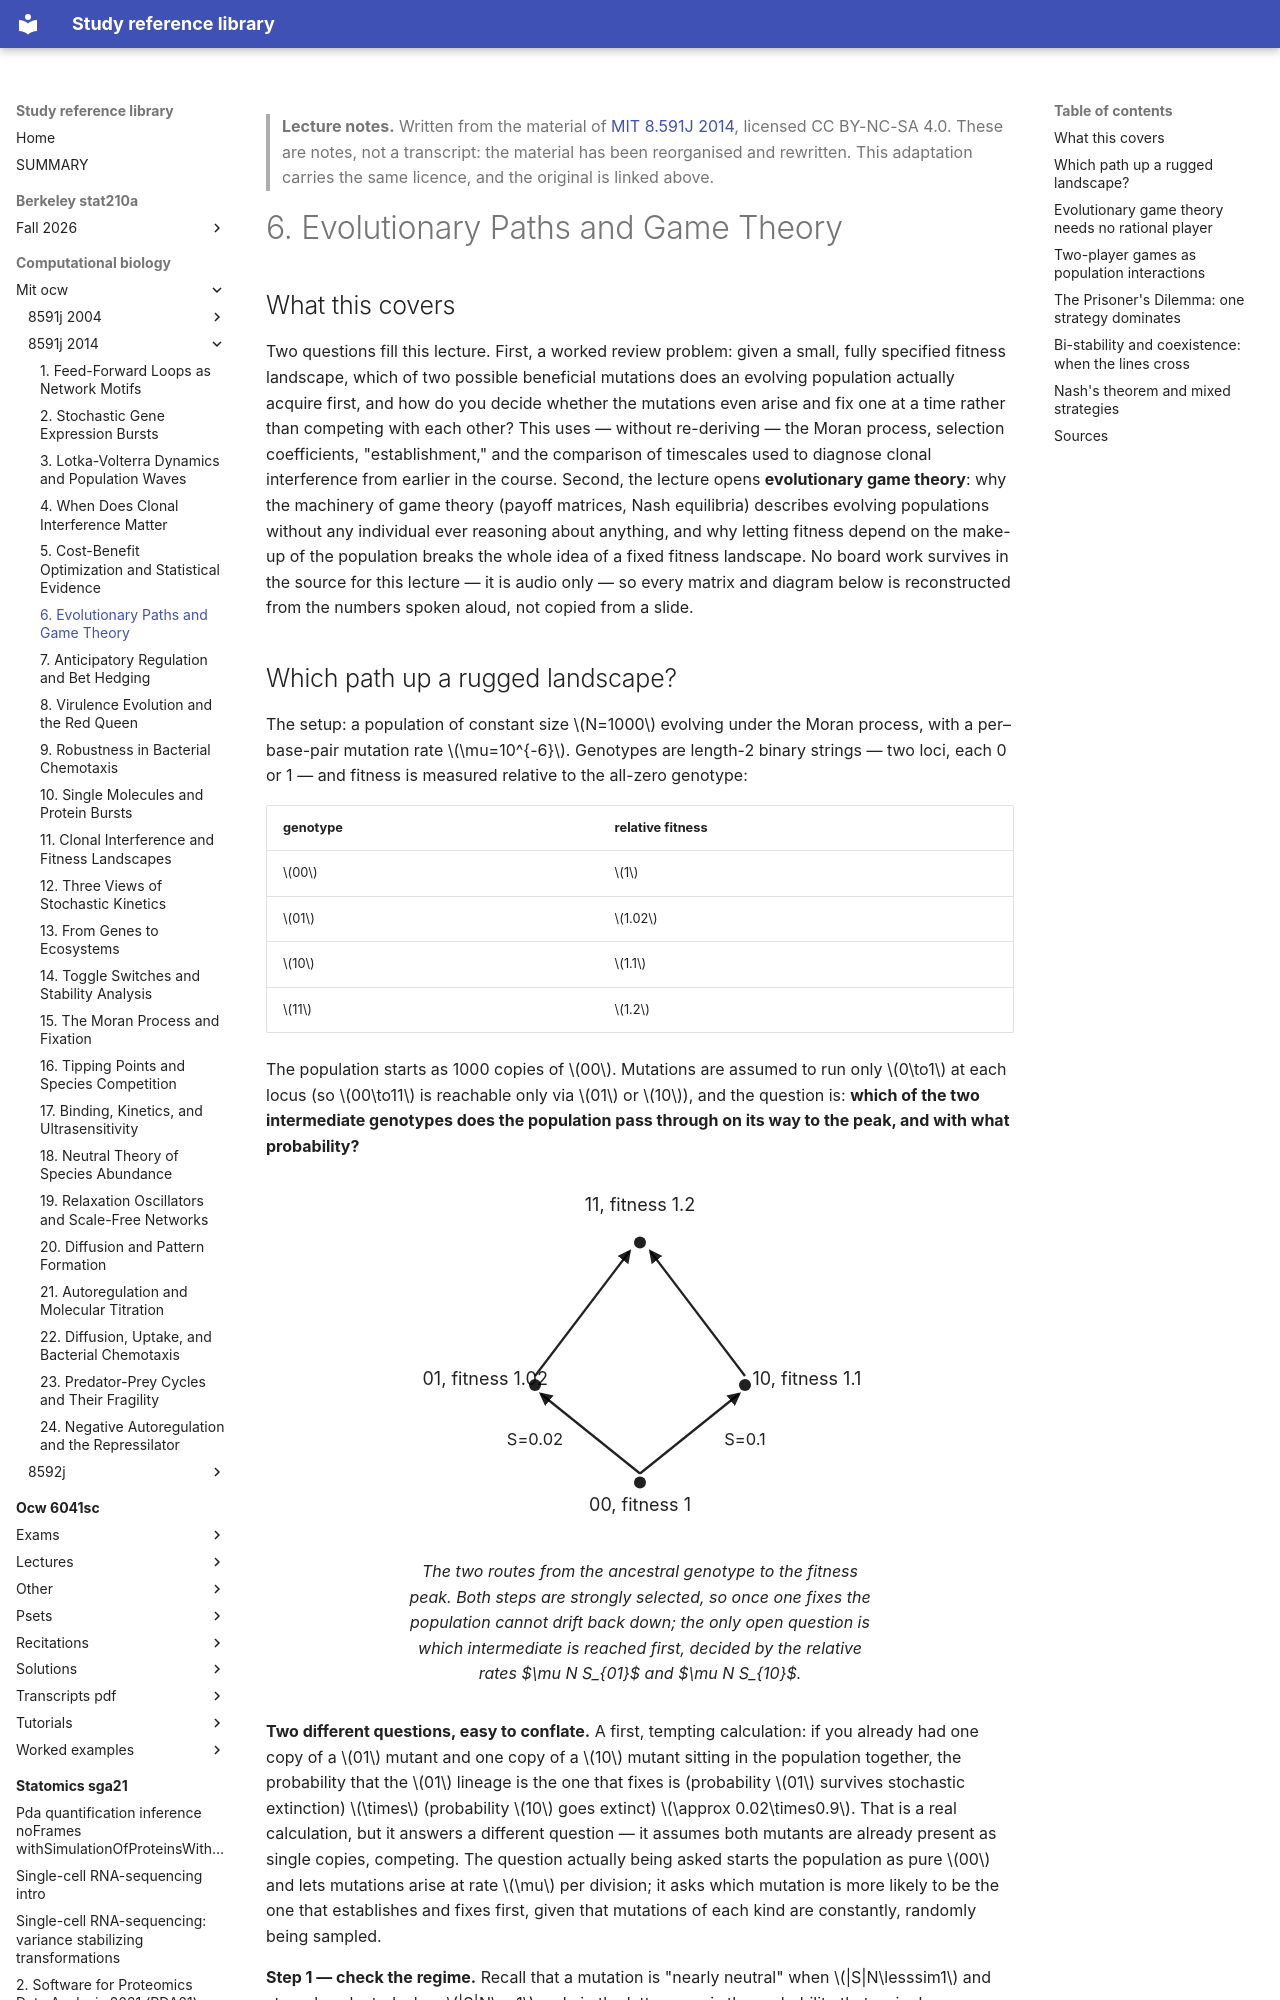

repository: Claptar/knowledge-base-library · page: computational-biology/mit-ocw/8591j-2014/06-evolutionary-paths-and-game-theory/index.html · generator: mkdocs

---
title: "6. Evolutionary Paths and Game Theory"
course: "MIT 8.591J 2014"
chapter: 6
source: "https://ocw.mit.edu/courses/8-591j-systems-biology-fall-2014/"
licence: "CC BY-NC-SA 4.0"
written: "2026-09-20"
---

> **Lecture notes.** Written from the material of [MIT 8.591J 2014](https://ocw.mit.edu/courses/8-591j-systems-biology-fall-2014/), licensed CC BY-NC-SA 4.0. These are notes, not a transcript: the material has been reorganised and rewritten. This adaptation carries the same licence, and the original is linked above.

# 6. Evolutionary Paths and Game Theory

## What this covers

Two questions fill this lecture. First, a worked review problem: given a small, fully specified
fitness landscape, which of two possible beneficial mutations does an evolving population actually
acquire first, and how do you decide whether the mutations even arise and fix one at a time rather
than competing with each other? This uses — without re-deriving — the Moran process, selection
coefficients, "establishment," and the comparison of timescales used to diagnose clonal interference
from earlier in the course. Second, the lecture opens **evolutionary game theory**: why the
machinery of game theory (payoff matrices, Nash equilibria) describes evolving populations without
any individual ever reasoning about anything, and why letting fitness depend on the make-up of the
population breaks the whole idea of a fixed fitness landscape. No board work survives in the source
for this lecture — it is audio only — so every matrix and diagram below is reconstructed from the
numbers spoken aloud, not copied from a slide.
